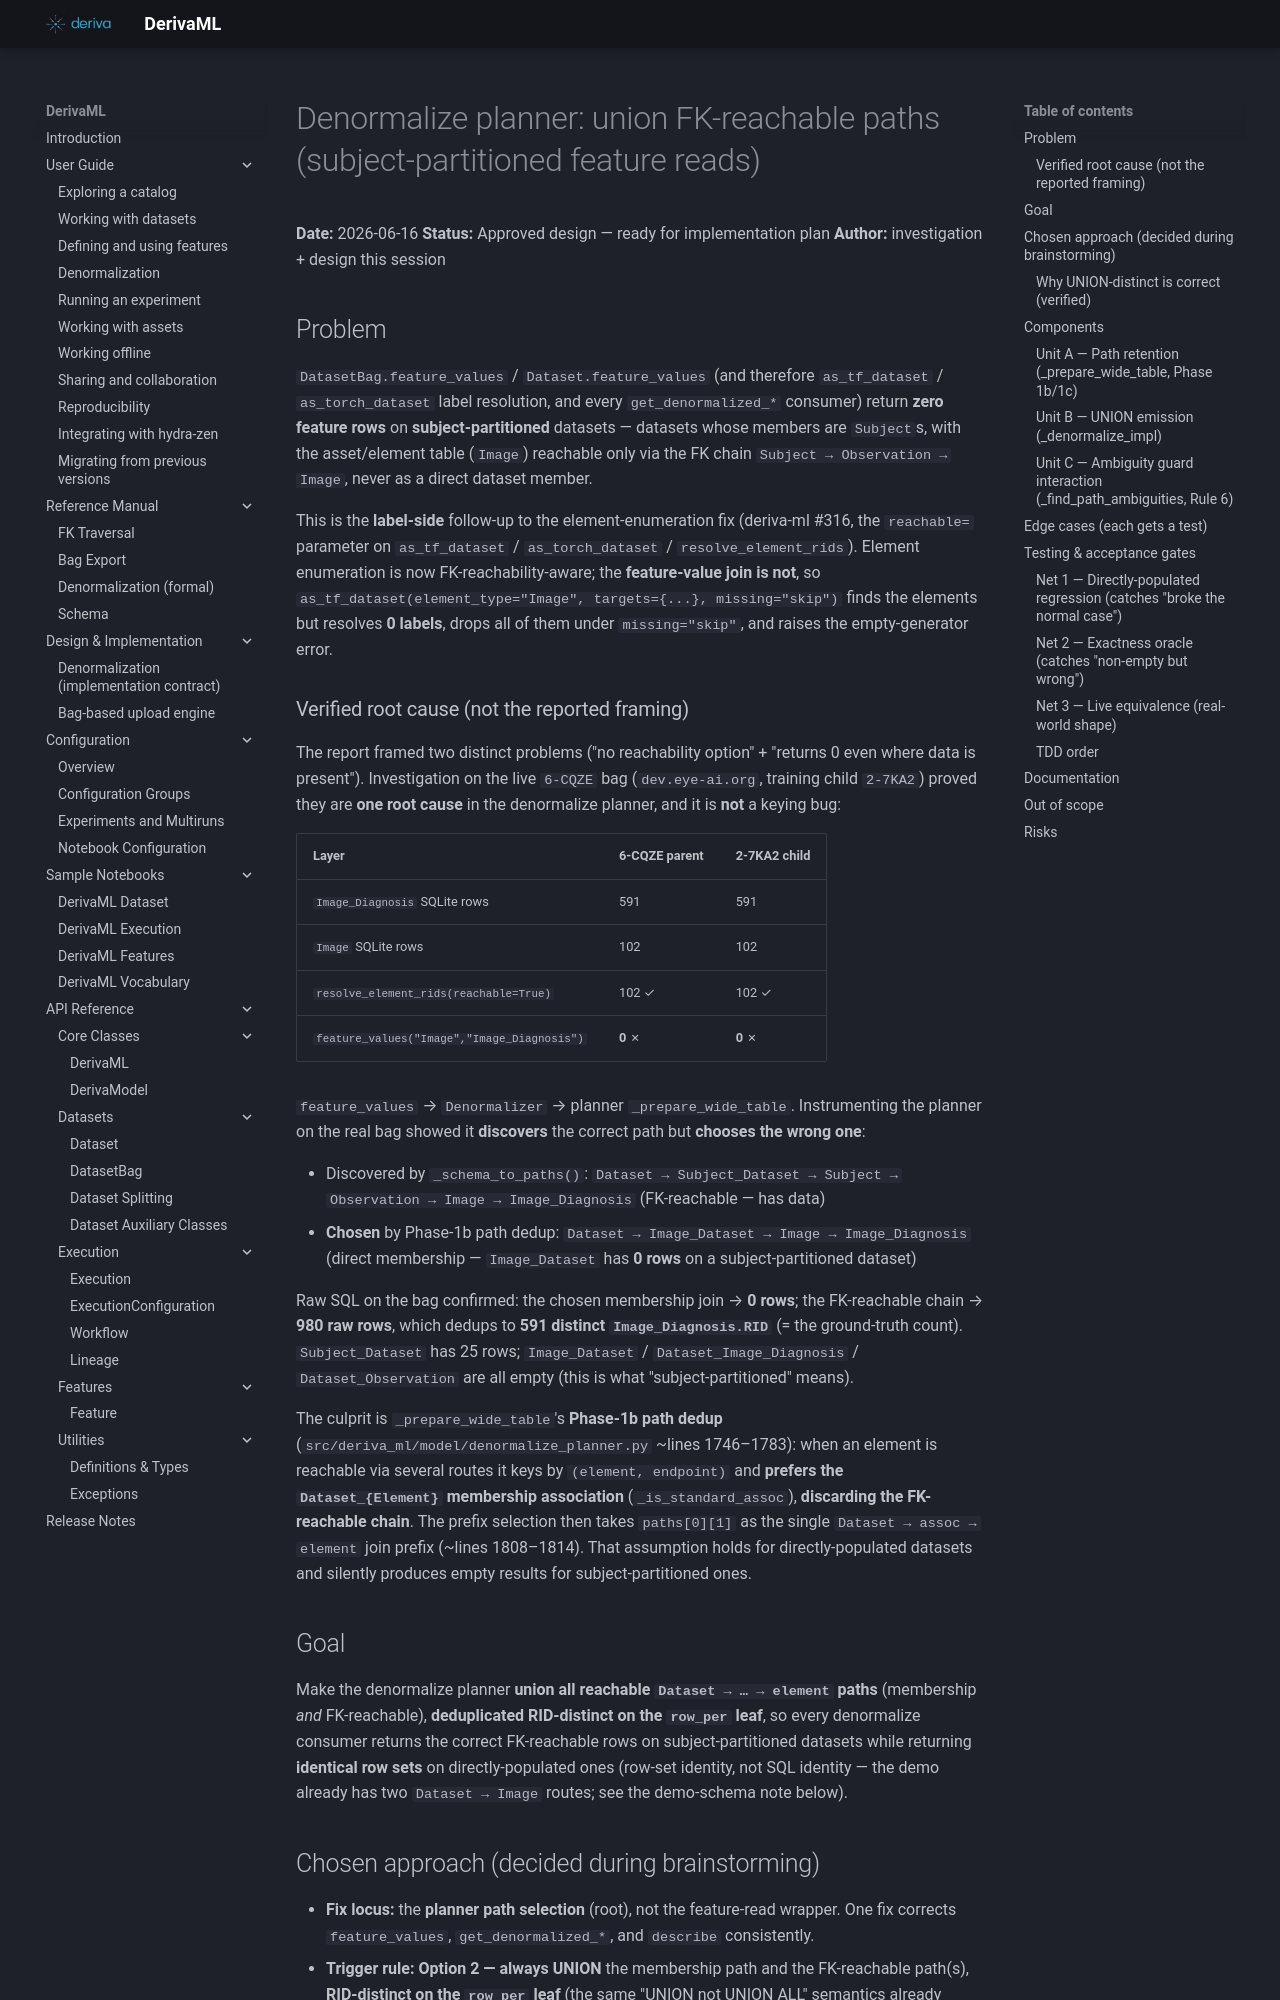

repository: informatics-isi-edu/deriva-ml · page: superpowers/specs/2026-06-16-denormalize-fk-reachable-paths-design/index.html · generator: mkdocs

# Denormalize planner: union FK-reachable paths (subject-partitioned feature reads)

**Date:** 2026-06-16
**Status:** Approved design — ready for implementation plan
**Author:** investigation + design this session

## Problem

`DatasetBag.feature_values` / `Dataset.feature_values` (and therefore
`as_tf_dataset` / `as_torch_dataset` label resolution, and every
`get_denormalized_*` consumer) return **zero feature rows** on
**subject-partitioned** datasets — datasets whose members are `Subject`s, with
the asset/element table (`Image`) reachable only via the FK chain
`Subject → Observation → Image`, never as a direct dataset member.

This is the **label-side** follow-up to the element-enumeration fix
(deriva-ml #316, the `reachable=` parameter on `as_tf_dataset` /
`as_torch_dataset` / `resolve_element_rids`). Element enumeration is now
FK-reachability-aware; the **feature-value join is not**, so
`as_tf_dataset(element_type="Image", targets={...}, missing="skip")` finds the
elements but resolves **0 labels**, drops all of them under `missing="skip"`,
and raises the empty-generator error.

### Verified root cause (not the reported framing)

The report framed two distinct problems ("no reachability option" + "returns 0
even where data is present"). Investigation on the live `6-CQZE` bag
(`dev.eye-ai.org`, training child `2-7KA2`) proved they are **one root cause**
in the denormalize planner, and it is **not** a keying bug:

| Layer | 6-CQZE parent | 2-7KA2 child |
|---|---|---|
| `Image_Diagnosis` SQLite rows | 591 | 591 |
| `Image` SQLite rows | 102 | 102 |
| `resolve_element_rids(reachable=True)` | 102 ✓ | 102 ✓ |
| `feature_values("Image","Image_Diagnosis")` | **0** ✗ | **0** ✗ |

`feature_values` → `Denormalizer` → planner `_prepare_wide_table`. Instrumenting
the planner on the real bag showed it **discovers** the correct path but
**chooses the wrong one**:

- Discovered by `_schema_to_paths()`:
  `Dataset → Subject_Dataset → Subject → Observation → Image → Image_Diagnosis`
  (FK-reachable — has data)
- **Chosen** by Phase-1b path dedup:
  `Dataset → Image_Dataset → Image → Image_Diagnosis`
  (direct membership — `Image_Dataset` has **0 rows** on a subject-partitioned
  dataset)

Raw SQL on the bag confirmed: the chosen membership join → **0 rows**; the
FK-reachable chain → **980 raw rows**, which dedups to **591 distinct
`Image_Diagnosis.RID`** (= the ground-truth count). `Subject_Dataset` has 25
rows; `Image_Dataset` / `Dataset_Image_Diagnosis` / `Dataset_Observation` are
all empty (this is what "subject-partitioned" means).

The culprit is `_prepare_wide_table`'s **Phase-1b path dedup**
(`src/deriva_ml/model/denormalize_planner.py` ~lines 1746–1783): when an element
is reachable via several routes it keys by `(element, endpoint)` and **prefers
the `Dataset_{Element}` membership association** (`_is_standard_assoc`),
**discarding the FK-reachable chain**. The prefix selection then takes
`paths[0][1]` as the single `Dataset → assoc → element` join prefix
(~lines 1808–1814). That assumption holds for directly-populated datasets and
silently produces empty results for subject-partitioned ones.

## Goal

Make the denormalize planner **union all reachable `Dataset → … → element`
paths** (membership *and* FK-reachable), **deduplicated RID-distinct on the
`row_per` leaf**, so every denormalize consumer returns the correct
FK-reachable rows on subject-partitioned datasets while returning **identical
row sets** on directly-populated ones (row-set identity, not SQL identity — the
demo already has two `Dataset → Image` routes; see the demo-schema note below).
